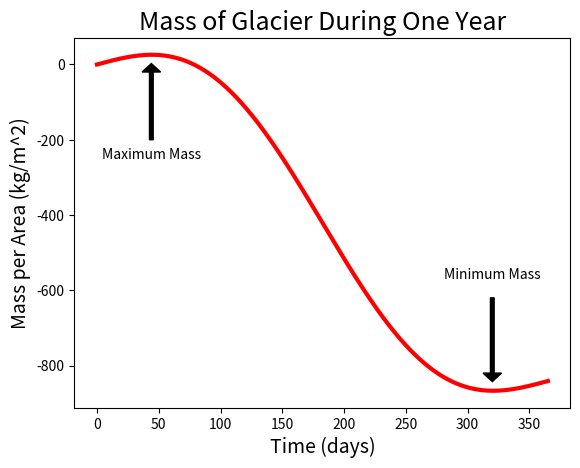

Write Python code to recreate this figure.
import numpy as np
import matplotlib as mp
from scipy import integrate
from matplotlib import pyplot as plt

def snw_fll(t):
    return ((4+3*np.cos(2*np.pi*t/365))*200/1000)
def snw_mlt(t):
    return ((12-10*np.cos(2*np.pi*t/365))*86400/334/1000)
def mass(t):
    return (-2.3044*t + 3.187*365/(2*np.pi)*np.sin(2*np.pi*t/365))
a = integrate.quad(snw_fll,0,320.701)
b = integrate.quad(snw_mlt,0,320.701)
c = a[0] - b[0]
print(c)

t = np.linspace(0,365,1000)

plt.close('all')

plt.plot(t, mass(t),"r-", linewidth=3)
plt.xlabel('Time (days)', fontsize=14, fontstyle='italic')
plt.ylabel('Mass per Area (kg/m^2)', fontsize=14, fontstyle='italic')
plt.title("Mass of Glacier During One Year",fontsize=18)

plt.arrow(44,-200,0,180,head_width=15,width=3,facecolor='k')
plt.annotate("Maximum Mass", xy=(44, -250),horizontalalignment="center")

plt.arrow(320,-620,0,-200,head_width=15,width=3,facecolor='k')
plt.annotate("Minimum Mass", xy=(320, -570),horizontalalignment="center")

plt.savefig('glaciermass.png')

plt.show()
